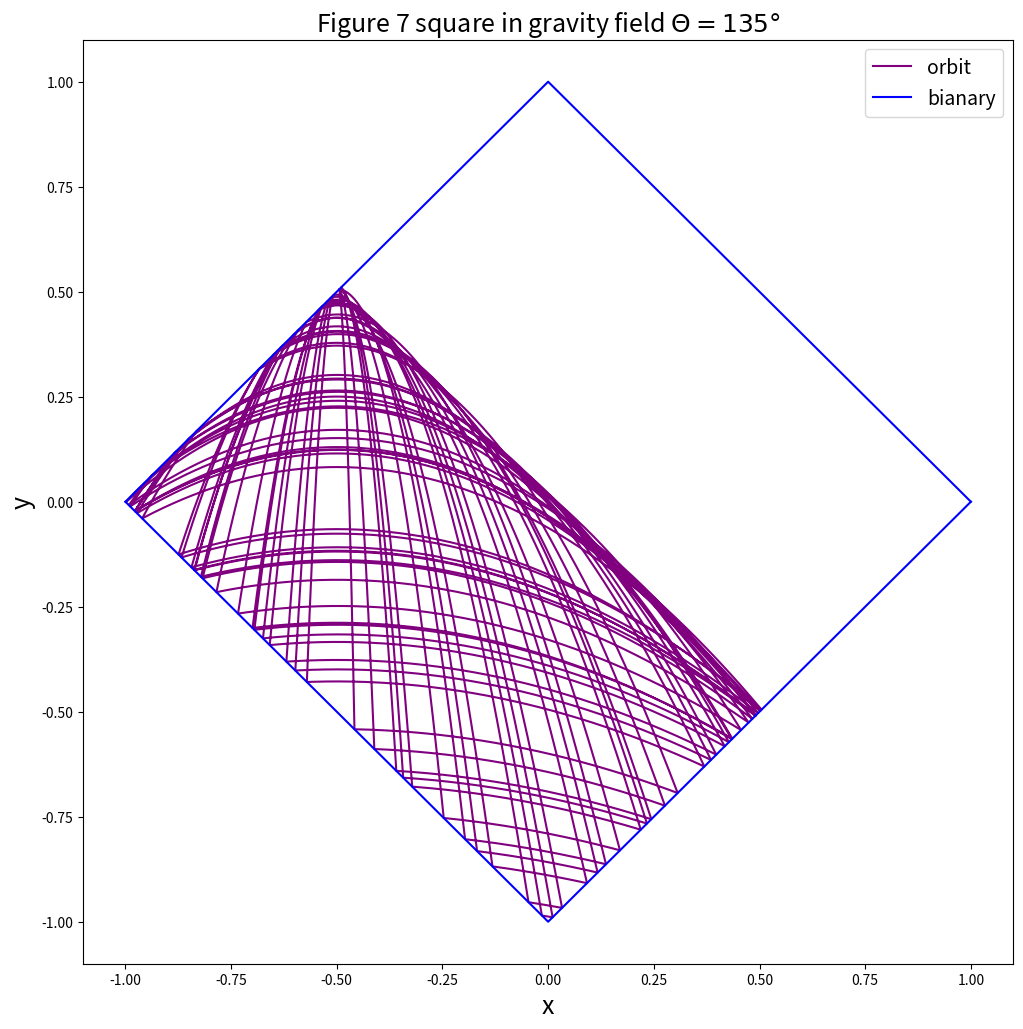

The matplotlib source for this figure:
import matplotlib.pyplot as plt
import numpy as np
import math

x_0=0
y_0=0
Q=135*math.pi/180
v_x_0=1*math.cos(Q)
v_y_0=1*math.sin(Q)
dt=0.001
end_t=100
x=[]
y=[]
v_x=[]
v_y=[]
t=[]
x.append(x_0)
y.append(y_0)
v_x.append(v_x_0)
v_y.append(v_y_0)
t.append(0)

for i in range(int(end_t/dt)):
    x.append(x[i]+v_x[i]*dt)
    y.append(y[i]+v_y[i]*dt)
    v_x.append(v_x[i])
    v_y.append(v_y[i]-1*dt)
    t.append(t[i]+dt)
    #print abs(x[i+1])+abs(y[i+1])
    if  abs(x[i+1])+abs(y[i+1])>1:
        while abs(abs(x[i+1])+abs(y[i+1])-1)>0.00001:
              X=(x[i]+x[i+1])/2
              Y=(y[i]+y[i+1])/2
              a=(2**0.5/2.0)*abs(X)/X
              b=(2**0.5/2.0)*abs(Y)/Y 
              v_x[i+1]=(1-2*a**2)*v_x[i]-2*a*b*v_y[i]
              v_y[i+1]=(1-2*b**2)*v_y[i]-2*a*b*v_x[i]
              #v_y[i+1]=-((2.0*a**3-2.0*a)/b)*v_x[i+1]-(2*a**2-1)*v_y[i+1]
              if abs(X)+abs(Y)>1:
                 x[i+1]=X
                 y[i+1]=Y
                 continue
              else:
                 x[i]=X
                 y[i]=Y
                 continue
        #if abs(abs(X)+abs(Y)-1)<0.1:
          # break
x_1=[-1]
y_1=[0]
x_2=[-1]
y_2=[0]
dx=0.1
for j in range(20):
    x_1.append(x_1[j]+dx)
    y_1.append(1-abs(x_1[j+1]))
    x_2.append(x_1[j]+dx)
    y_2.append(-(1-abs(x_1[j+1])))

plt.figure(figsize=(12,12))
plt.plot(x,y,'-' ,label='orbit',color="purple")
plt.plot(x_1,y_1,'-',label='bianary',color="b")
plt.plot(x_2,y_2,'-',color="b")
plt.title(u'Figure 7 square in gravity field $\Theta=135°$',fontsize=18)
plt.xlabel(u'x',fontsize=18)
plt.ylabel(u'y',fontsize=18)
plt.legend(fontsize=14,loc='best')
plt.show()